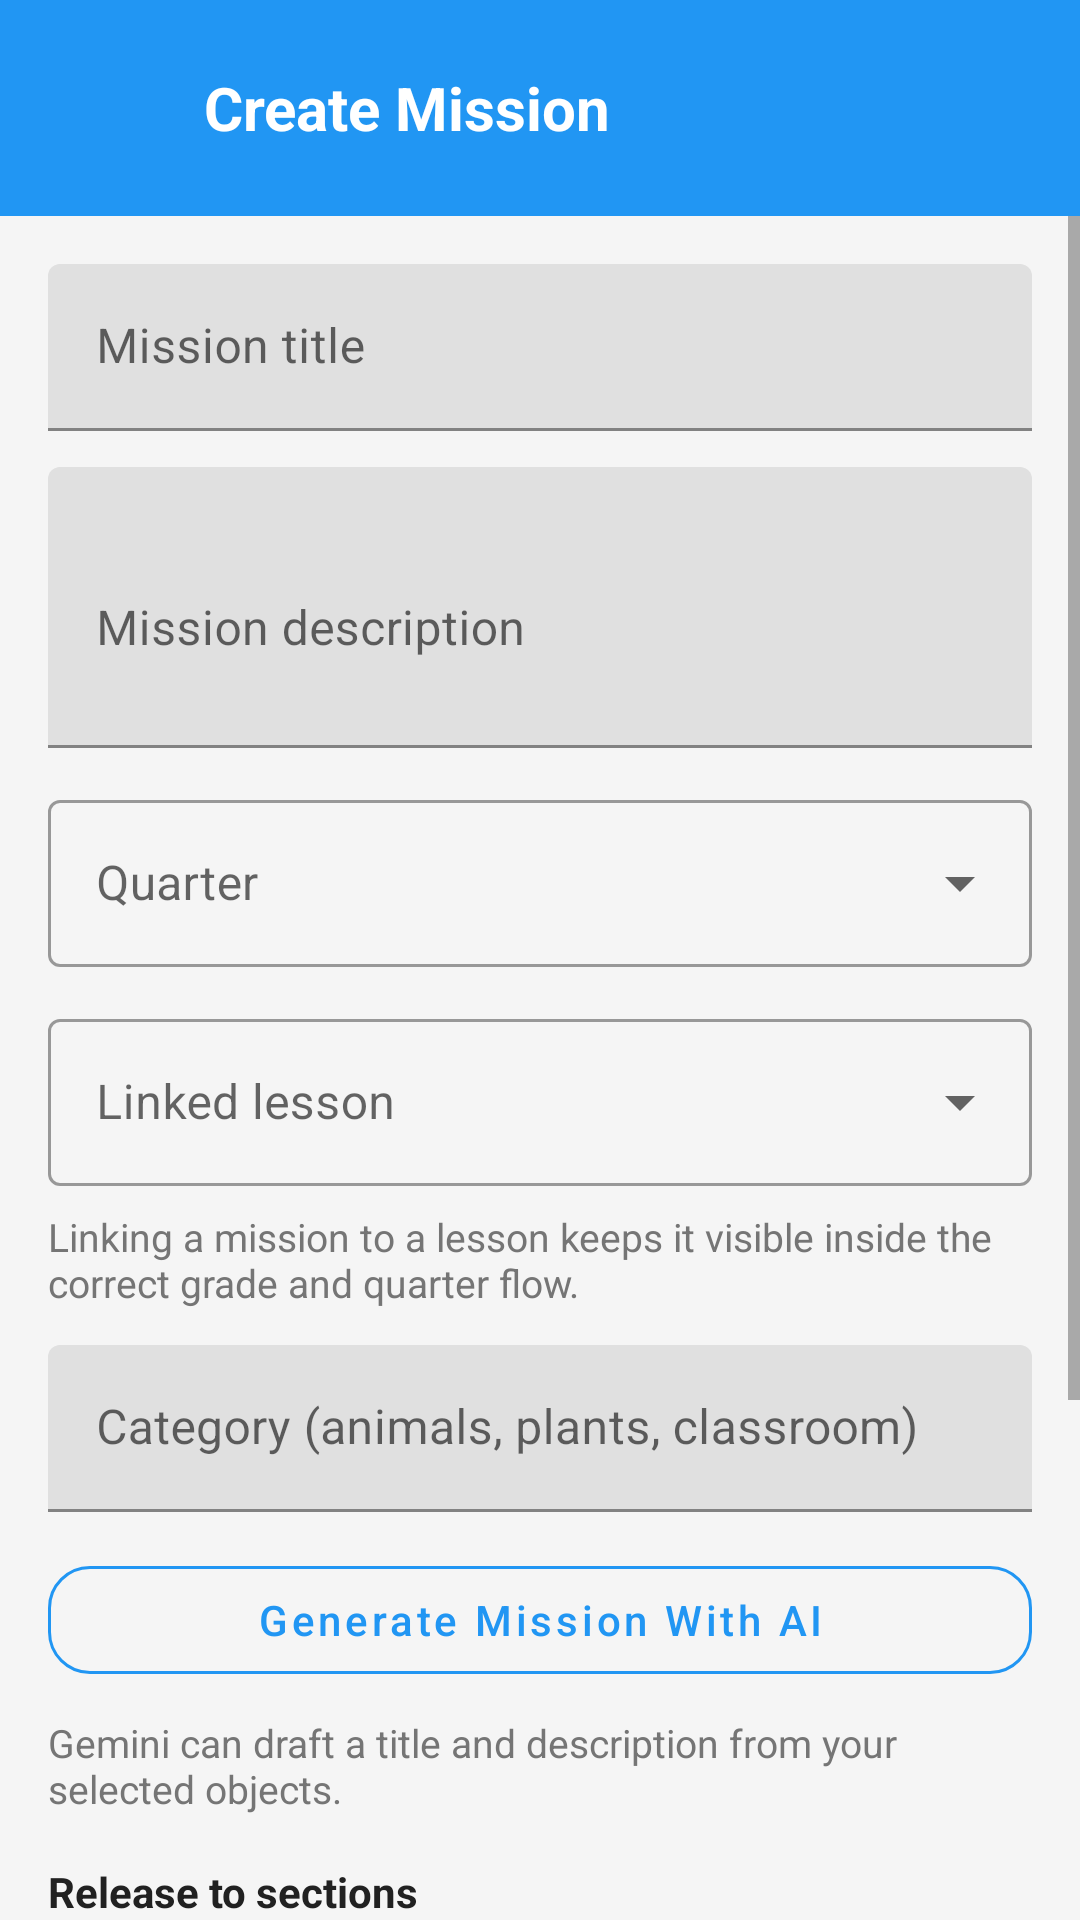

This screen was rendered from an Android layout file. Write that file and the resources it references.
<!-- AndroidManifest.xml: activity theme Theme.ScanLearnAR.NoActionBar -->
<!-- res/layout/activity_add_edit_mission.xml -->
<?xml version="1.0" encoding="utf-8"?>
<LinearLayout xmlns:android="http://schemas.android.com/apk/res/android"
    android:fitsSystemWindows="true"
    xmlns:app="http://schemas.android.com/apk/res-auto"
    android:layout_width="match_parent"
    android:layout_height="match_parent"
    android:background="@color/background"
    android:orientation="vertical">

    <LinearLayout
        android:layout_width="match_parent"
        android:layout_height="wrap_content"
        android:background="@color/primary"
        android:gravity="center_vertical"
        android:orientation="horizontal"
        android:padding="16dp">

        <ImageButton
            android:id="@+id/btnBack"
            android:layout_width="40dp"
            android:layout_height="40dp"
            android:background="?attr/selectableItemBackgroundBorderless"
            android:contentDescription="Back"
            android:padding="8dp"
            android:src="@drawable/ic_arrow_back"
            app:tint="@android:color/white" />

        <TextView
            android:id="@+id/tvScreenTitle"
            android:layout_width="wrap_content"
            android:layout_height="wrap_content"
            android:layout_marginStart="12dp"
            android:text="Create Mission"
            android:textColor="@android:color/white"
            android:textSize="20sp"
            android:textStyle="bold" />
    </LinearLayout>

    <com.google.android.material.progressindicator.LinearProgressIndicator
        android:id="@+id/progressBar"
        android:layout_width="match_parent"
        android:layout_height="wrap_content"
        android:visibility="gone" />

    <ScrollView
        android:layout_width="match_parent"
        android:layout_height="0dp"
        android:layout_weight="1">

        <LinearLayout
            android:layout_width="match_parent"
            android:layout_height="wrap_content"
            android:orientation="vertical"
            android:padding="16dp">

            <com.google.android.material.textfield.TextInputLayout
                android:id="@+id/tilMissionTitle"
                android:layout_width="match_parent"
                android:layout_height="wrap_content">

                <com.google.android.material.textfield.TextInputEditText
                    android:id="@+id/etMissionTitle"
                    android:layout_width="match_parent"
                    android:layout_height="wrap_content"
                    android:hint="Mission title" />
            </com.google.android.material.textfield.TextInputLayout>

            <com.google.android.material.textfield.TextInputLayout
                android:id="@+id/tilMissionDescription"
                android:layout_width="match_parent"
                android:layout_height="wrap_content"
                android:layout_marginTop="12dp">

                <com.google.android.material.textfield.TextInputEditText
                    android:id="@+id/etMissionDescription"
                    android:layout_width="match_parent"
                    android:layout_height="wrap_content"
                    android:hint="Mission description"
                    android:minLines="3" />
            </com.google.android.material.textfield.TextInputLayout>

            <com.google.android.material.textfield.TextInputLayout
                android:id="@+id/tilQuarter"
                style="@style/Widget.MaterialComponents.TextInputLayout.OutlinedBox.ExposedDropdownMenu"
                android:layout_width="match_parent"
                android:layout_height="wrap_content"
                android:layout_marginTop="12dp">

                <AutoCompleteTextView
                    android:id="@+id/etQuarter"
                    android:layout_width="match_parent"
                    android:layout_height="wrap_content"
                    android:hint="Quarter"
                    android:inputType="none" />
            </com.google.android.material.textfield.TextInputLayout>

            <com.google.android.material.textfield.TextInputLayout
                android:id="@+id/tilLesson"
                style="@style/Widget.MaterialComponents.TextInputLayout.OutlinedBox.ExposedDropdownMenu"
                android:layout_width="match_parent"
                android:layout_height="wrap_content"
                android:layout_marginTop="12dp">

                <AutoCompleteTextView
                    android:id="@+id/etLesson"
                    android:layout_width="match_parent"
                    android:layout_height="wrap_content"
                    android:hint="Linked lesson"
                    android:inputType="none" />
            </com.google.android.material.textfield.TextInputLayout>

            <TextView
                android:id="@+id/tvCurriculumHint"
                android:layout_width="match_parent"
                android:layout_height="wrap_content"
                android:layout_marginTop="8dp"
                android:text="Linking a mission to a lesson keeps it visible inside the correct grade and quarter flow."
                android:textColor="@color/text_secondary"
                android:textSize="13sp" />

            <com.google.android.material.textfield.TextInputLayout
                android:id="@+id/tilCategory"
                android:layout_width="match_parent"
                android:layout_height="wrap_content"
                android:layout_marginTop="12dp">

                <com.google.android.material.textfield.TextInputEditText
                    android:id="@+id/etCategory"
                    android:layout_width="match_parent"
                    android:layout_height="wrap_content"
                    android:hint="Category (animals, plants, classroom)" />
            </com.google.android.material.textfield.TextInputLayout>

            <com.google.android.material.button.MaterialButton
                android:id="@+id/btnGenerateMission"
                style="@style/Widget.MaterialComponents.Button.OutlinedButton"
                android:layout_width="match_parent"
                android:layout_height="48dp"
                android:layout_marginTop="12dp"
                android:text="Generate Mission With AI"
                android:textAllCaps="false"
                app:cornerRadius="14dp"
                app:strokeColor="@color/primary" />

            <TextView
                android:id="@+id/tvAiMissionStatus"
                android:layout_width="match_parent"
                android:layout_height="wrap_content"
                android:layout_marginTop="8dp"
                android:text="Gemini can draft a title and description from your selected objects."
                android:textColor="@color/text_secondary"
                android:textSize="13sp" />

            <TextView
                android:layout_width="wrap_content"
                android:layout_height="wrap_content"
                android:layout_marginTop="16dp"
                android:text="Release to sections"
                android:textColor="@color/text_primary"
                android:textSize="14sp"
                android:textStyle="bold" />

            <TextView
                android:layout_width="match_parent"
                android:layout_height="wrap_content"
                android:layout_marginTop="6dp"
                android:text="Active missions only appear in sections released here, and only if the linked lesson is already released there too."
                android:textColor="@color/text_secondary"
                android:textSize="13sp" />

            <LinearLayout
                android:id="@+id/sectionsContainer"
                android:layout_width="match_parent"
                android:layout_height="wrap_content"
                android:layout_marginTop="6dp"
                android:orientation="vertical" />

            <com.google.android.material.switchmaterial.SwitchMaterial
                android:id="@+id/switchActive"
                android:layout_width="wrap_content"
                android:layout_height="wrap_content"
                android:layout_marginTop="12dp"
                android:checked="true"
                android:text="Mission is active" />

            <TextView
                android:layout_width="wrap_content"
                android:layout_height="wrap_content"
                android:layout_marginTop="18dp"
                android:text="Select mission objects"
                android:textColor="@color/text_primary"
                android:textSize="14sp"
                android:textStyle="bold" />

            <LinearLayout
                android:id="@+id/objectsContainer"
                android:layout_width="match_parent"
                android:layout_height="wrap_content"
                android:layout_marginTop="8dp"
                android:orientation="vertical" />

            <com.google.android.material.button.MaterialButton
                android:id="@+id/btnSaveMission"
                android:layout_width="match_parent"
                android:layout_height="wrap_content"
                android:layout_marginTop="20dp"
                android:text="Save Mission" />
        </LinearLayout>
    </ScrollView>
</LinearLayout>
<!-- resources referenced by this layout -->
<resources>
  <color name="background">#F5F5F5</color>
  <color name="primary">#2196F3</color>
  <color name="text_primary">#212121</color>
  <color name="text_secondary">#757575</color>
  <style name="Theme.ScanLearnAR.NoActionBar" parent="Theme.ScanLearnAR">
          <item name="windowActionBar">false</item>
          <item name="windowNoTitle">true</item>
          <item name="android:windowFullscreen">false</item>
          <item name="android:windowDrawsSystemBarBackgrounds">true</item>
          <item name="android:statusBarColor">@color/primary_dark</item>
          <item name="android:windowLayoutInDisplayCutoutMode">never</item>
          <item name="android:windowLightStatusBar">true</item>
      </style>
  <style name="Theme.ScanLearnAR" parent="Theme.MaterialComponents.DayNight.DarkActionBar">
          <item name="colorPrimary">@color/primary</item>
          <item name="colorPrimaryVariant">@color/primary_dark</item>
          <item name="colorOnPrimary">@android:color/white</item>
          <item name="android:statusBarColor">@color/primary_dark</item>
          <item name="android:windowFullscreen">false</item>
          <item name="android:windowDrawsSystemBarBackgrounds">true</item>
          <item name="android:windowLayoutInDisplayCutoutMode">never</item>
          <item name="android:windowLightStatusBar">true</item>
      </style>
  <color name="primary_dark">#1976D2</color>
</resources>
